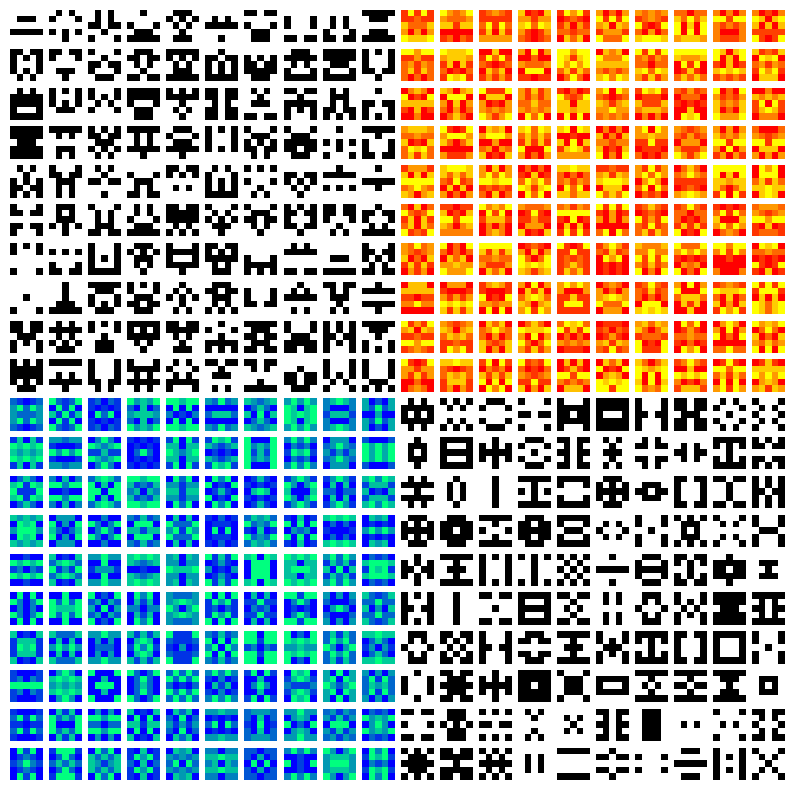

The script that saved this image:
import matplotlib.pyplot as plt
import random
'''
xs = range(0, 10)
# Символ ; здесь используется, чтобы не выводить служебную информацию на экран
plt.plot(xs, [random.random() for _ in xs]);
plt.plot(xs, [random.random() for _ in xs], label='$f_1$') # Нотация LaTeX
plt.plot(xs, [2 * random.random() for _ in xs], label='$f_2$')
plt.xlabel('x')
plt.ylabel('y')
plt.title('График')
plt.legend();
plt.show()

colors = [random.choice(['red', 'blue']) for _ in xs]
fig, axs = plt.subplots(2, 2, figsize=(15, 5))
axs[0, 0].plot([random.random() for _ in xs])
axs[0, 1].scatter([random.random() for _ in xs], [random.random() for _ in xs], c=colors)
axs[1, 0].bar(xs, [random.random() for _ in xs])
axs[1, 1].imshow([[random.random() for _ in xs] for _ in xs]);
'''
def mas_sv(digit):
    a = [[0 for i in range(5)]for j in range(5)]
    for i in range(5):
        for j in range(3):
            a[i][j] = random.randint(0, digit)
            if j != 2:
                a[i][4-j] = a[i][j]
    #print(a)
    return a

def mas_sc(digit):
    a = [[0 for i in range(5)]for j in range(5)]
    for i in range(3):
        for j in range(3):
            a[i][j] = random.randint(0, digit)
            a[i][4-j] = a[i][j]
            a[4-i][j] = a[i][j]
            a[4-i][4-j] = a[i][j]

    #print(a)
    return a

if __name__ == "__main__":
    fig, axs = plt.subplots(20, 20, figsize=(10, 10))

    for i in range(20):
        for j in range(20):
            if i < 10 and j < 10:
                axs[i][j].imshow(mas_sv(1), cmap='gray', interpolation='nearest')
            elif i >= 10 and j >= 10:
                axs[i][j].imshow(mas_sc(1), cmap='gray', interpolation='nearest')
            elif i < 10 and j >= 10:
                axs[i][j].imshow(mas_sv(5), cmap='autumn', interpolation='nearest')
            elif i >= 10 and j < 10:
                axs[i][j].imshow(mas_sc(5), cmap='winter', interpolation='nearest')
            axs[i][j].axis('off')

    plt.show()